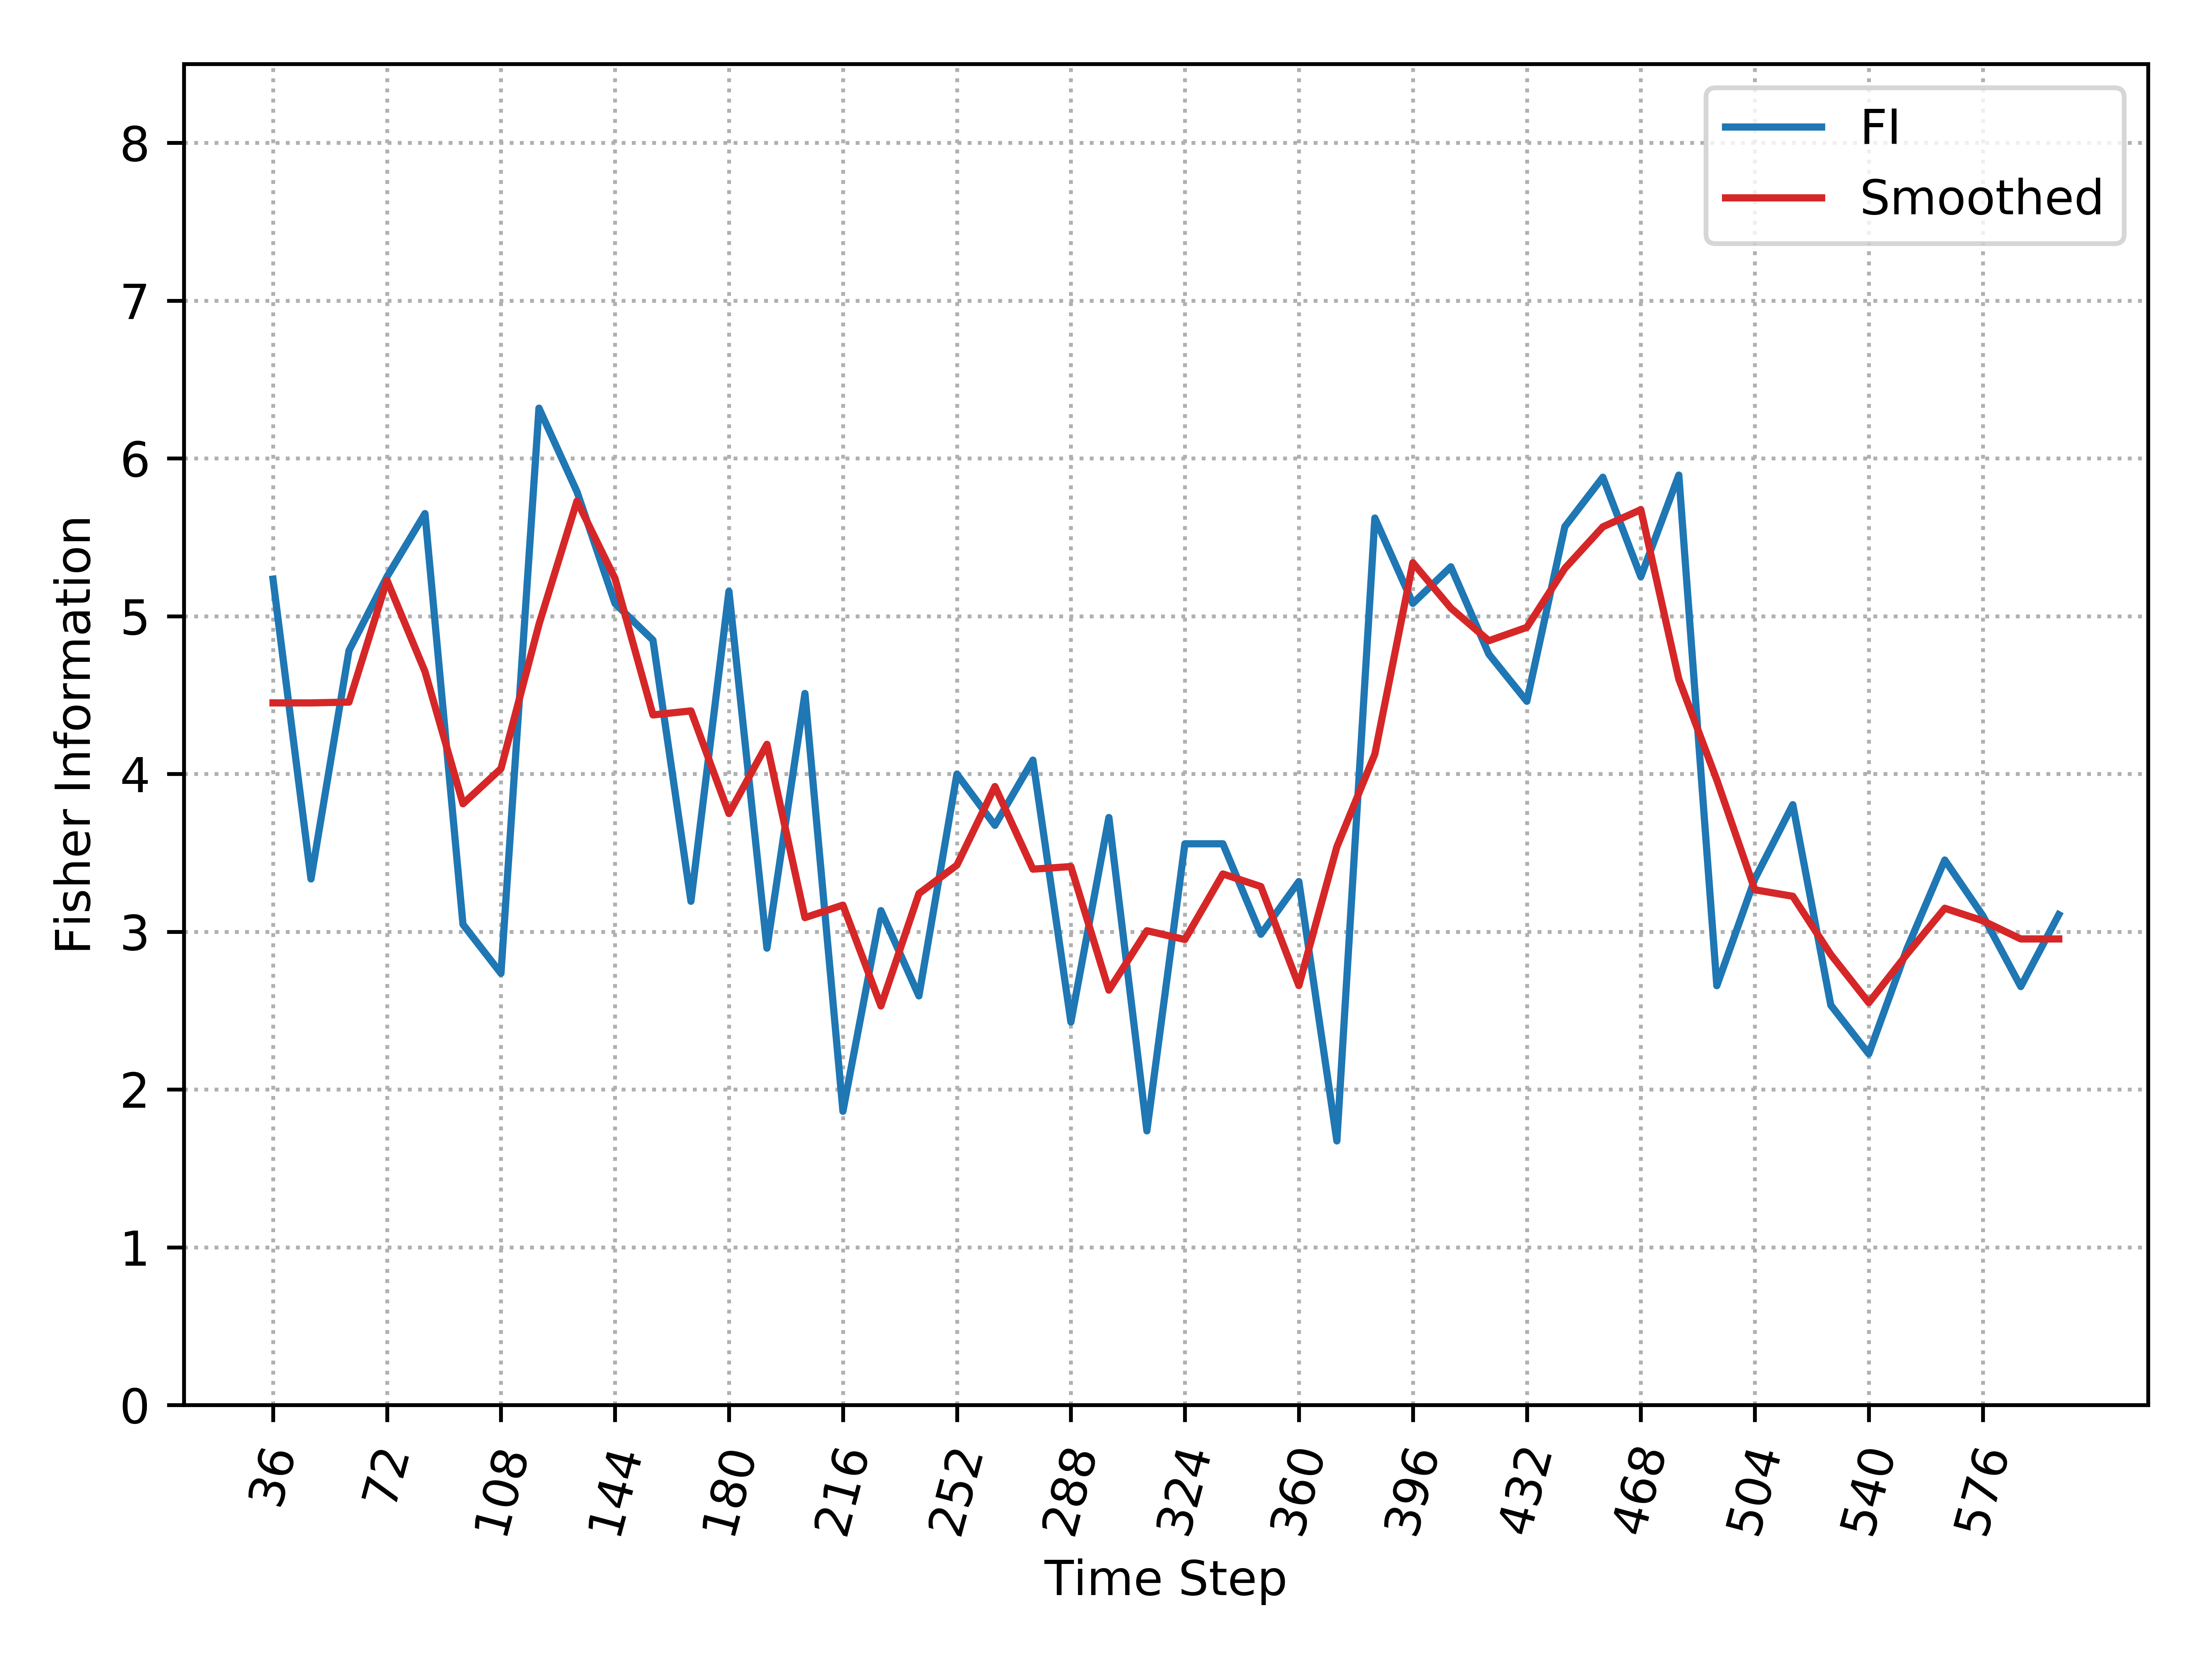

Source data for this figure (header and first rows):
, Time_Step, FI, Smooth_FI
0, 36, 5.235, 4.45
1, 48, 3.334, 4.45
2, 60, 4.781, 4.455
3, 72, 5.25, 5.227
4, 84, 5.65, 4.649
5, 96, 3.046, 3.811
6, 108, 2.736, 4.033
7, 120, 6.318, 4.948
8, 132, 5.789, 5.729
9, 144, 5.081, 5.239
10, 156, 4.848, 4.374
11, 168, 3.193, 4.399
12, 180, 5.157, 3.748
13, 192, 2.895, 4.188
14, 204, 4.51, 3.089
15, 216, 1.861, 3.168
16, 228, 3.133, 2.529
17, 240, 2.593, 3.242
18, 252, 3.998, 3.422
19, 264, 3.674, 3.92
20, 276, 4.088, 3.396
21, 288, 2.427, 3.413
22, 300, 3.723, 2.629
23, 312, 1.737, 3.006
24, 324, 3.557, 2.95
25, 336, 3.557, 3.366
26, 348, 2.984, 3.286
27, 360, 3.318, 2.658
28, 372, 1.674, 3.538
29, 384, 5.622, 4.125
30, 396, 5.081, 5.338
31, 408, 5.313, 5.051
32, 420, 4.759, 4.844
33, 432, 4.46, 4.929
34, 444, 5.567, 5.303
35, 456, 5.88, 5.566
36, 468, 5.25, 5.675
37, 480, 5.894, 4.6
38, 492, 2.657, 3.962
39, 504, 3.334, 3.265
40, 516, 3.805, 3.224
41, 528, 2.534, 2.855
42, 540, 2.226, 2.55
43, 552, 2.889, 2.856
44, 564, 3.454, 3.148
45, 576, 3.102, 3.069
46, 588, 2.652, 2.954
47, 600, 3.108, 2.954
